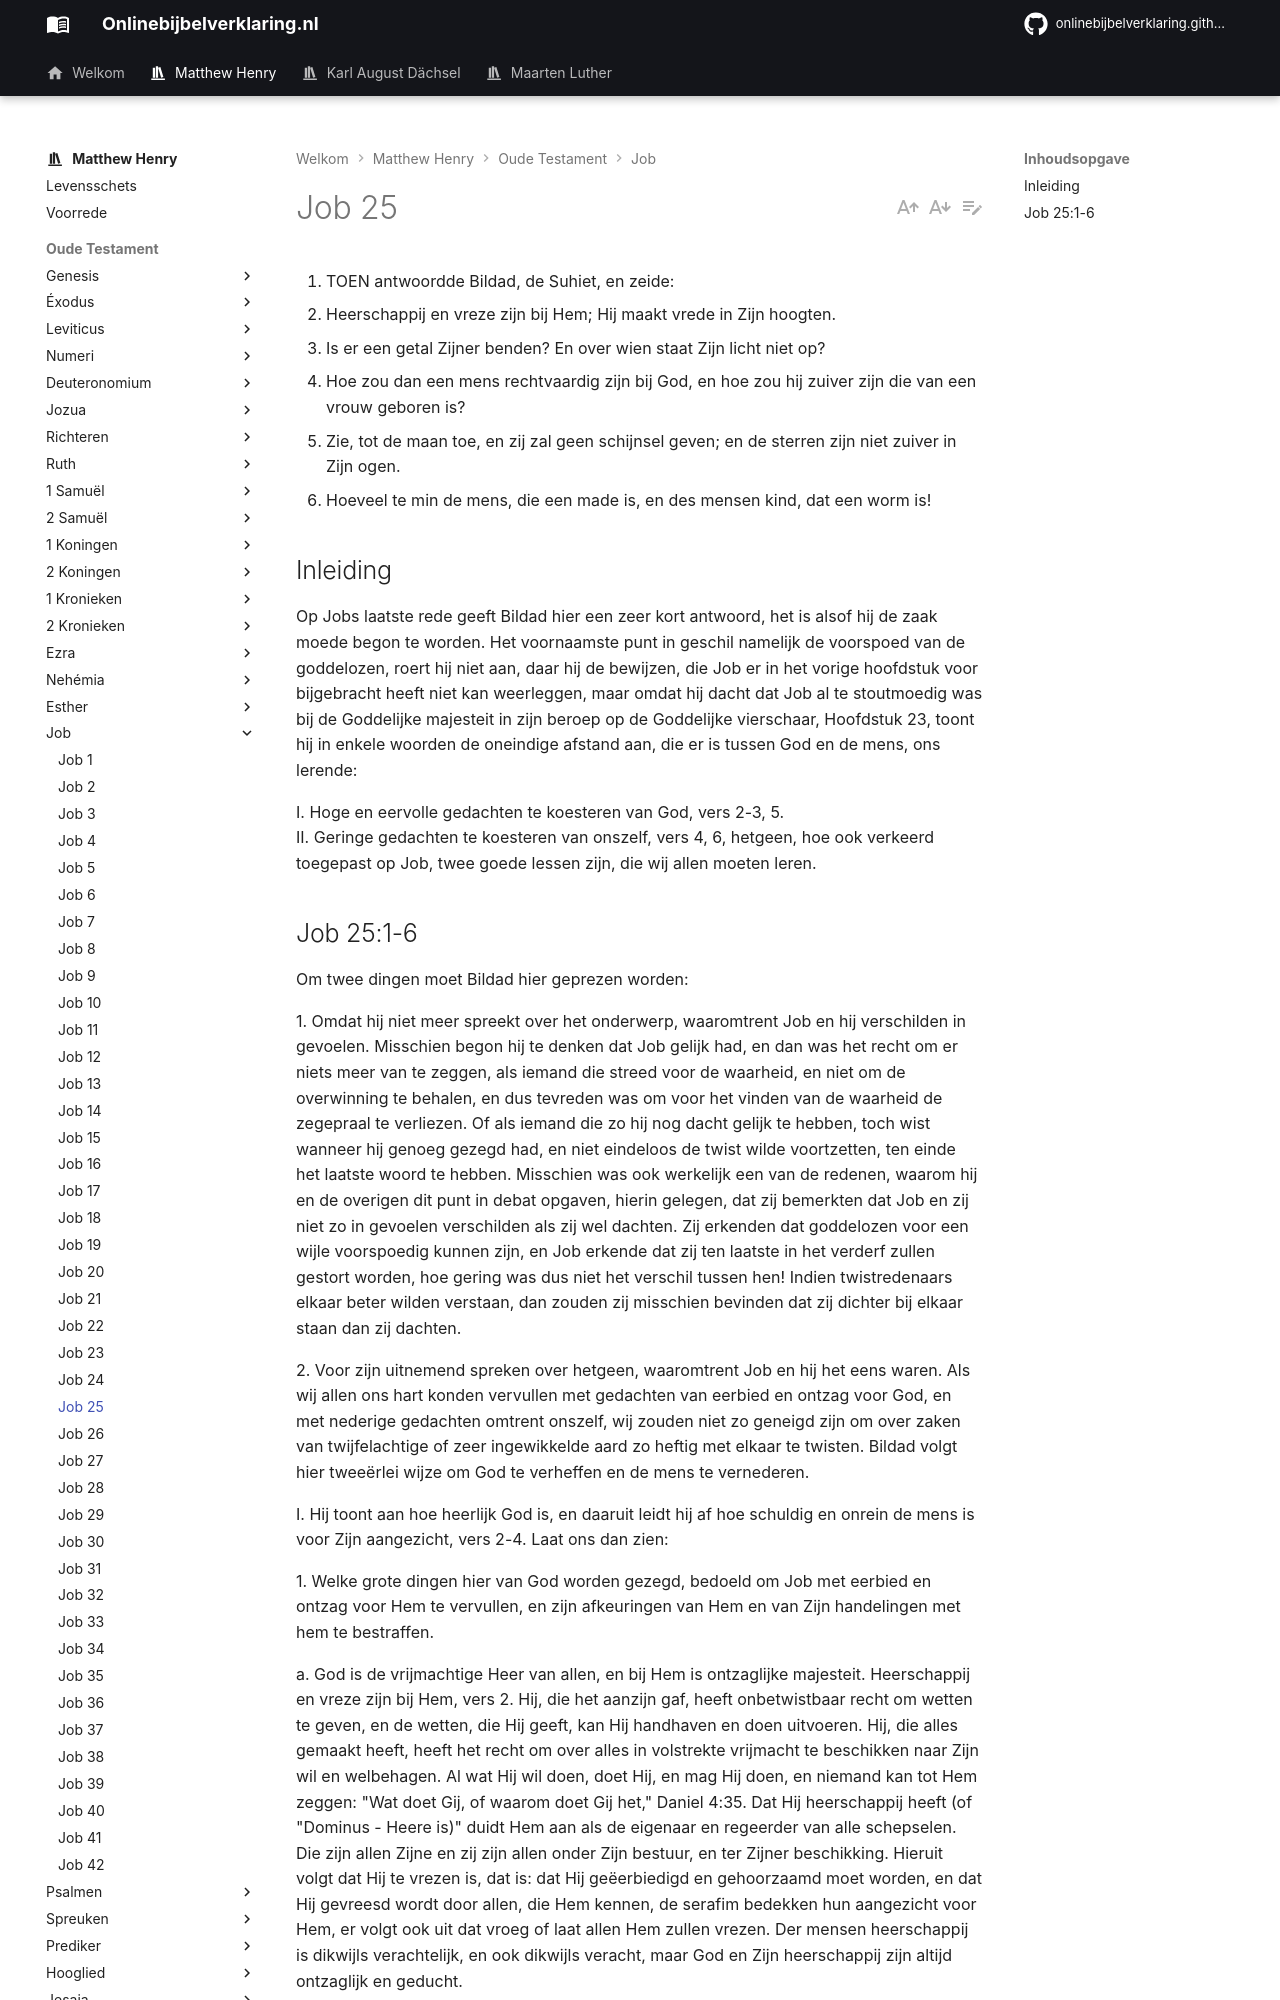

repository: onlinebijbelverklaring/dev-preview · page: matthewhenry/Job/Job25/index.html · generator: mkdocs

1. TOEN antwoordde Bildad, de Suhiet, en zeide:
2. Heerschappij en vreze zijn bij Hem; Hij maakt vrede in Zijn hoogten.
3. Is er een getal Zijner benden? En over wien staat Zijn licht niet op?
4. Hoe zou dan een mens rechtvaardig zijn bij God, en hoe zou hij zuiver zijn die van een vrouw geboren is?
5. Zie, tot de maan toe, en zij zal geen schijnsel geven; en de sterren zijn niet zuiver in Zijn ogen.
6. Hoeveel te min de mens, die een made is, en des mensen kind, dat een worm is!

## Inleiding

Op Jobs laatste rede geeft Bildad hier een zeer kort antwoord, het is alsof hij de zaak moede begon te worden. Het voornaamste punt in geschil namelijk de voorspoed van de goddelozen, roert hij niet aan, daar hij de bewijzen, die Job er in het vorige hoofdstuk voor bijgebracht heeft niet kan weerleggen, maar omdat hij dacht dat Job al te stoutmoedig was bij de Goddelijke majesteit in zijn beroep op de Goddelijke vierschaar, Hoofdstuk 23, toont hij in enkele woorden de oneindige afstand aan, die er is tussen God en de mens, ons lerende:

I. Hoge en eervolle gedachten te koesteren van God, vers 2-3, 5.  
II. Geringe gedachten te koesteren van onszelf, vers 4, 6, hetgeen, hoe ook verkeerd toegepast op Job, twee goede lessen zijn, die wij allen moeten leren.
